4-way image classification set "light_classification" from GitHub (sratgh/CarND-Capstone); label vocabulary: green light, none, red light, yellow light.

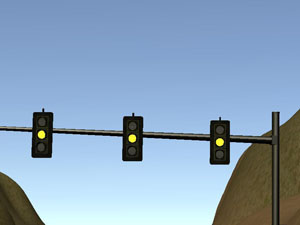
Label: yellow light

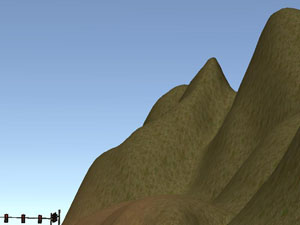
Label: none

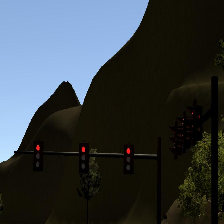
Label: green light

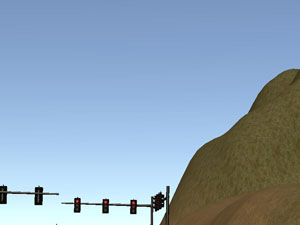
Label: red light

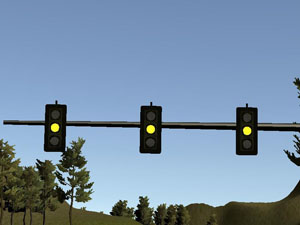
Label: yellow light

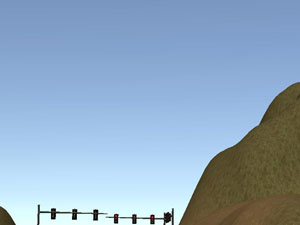
Label: none
